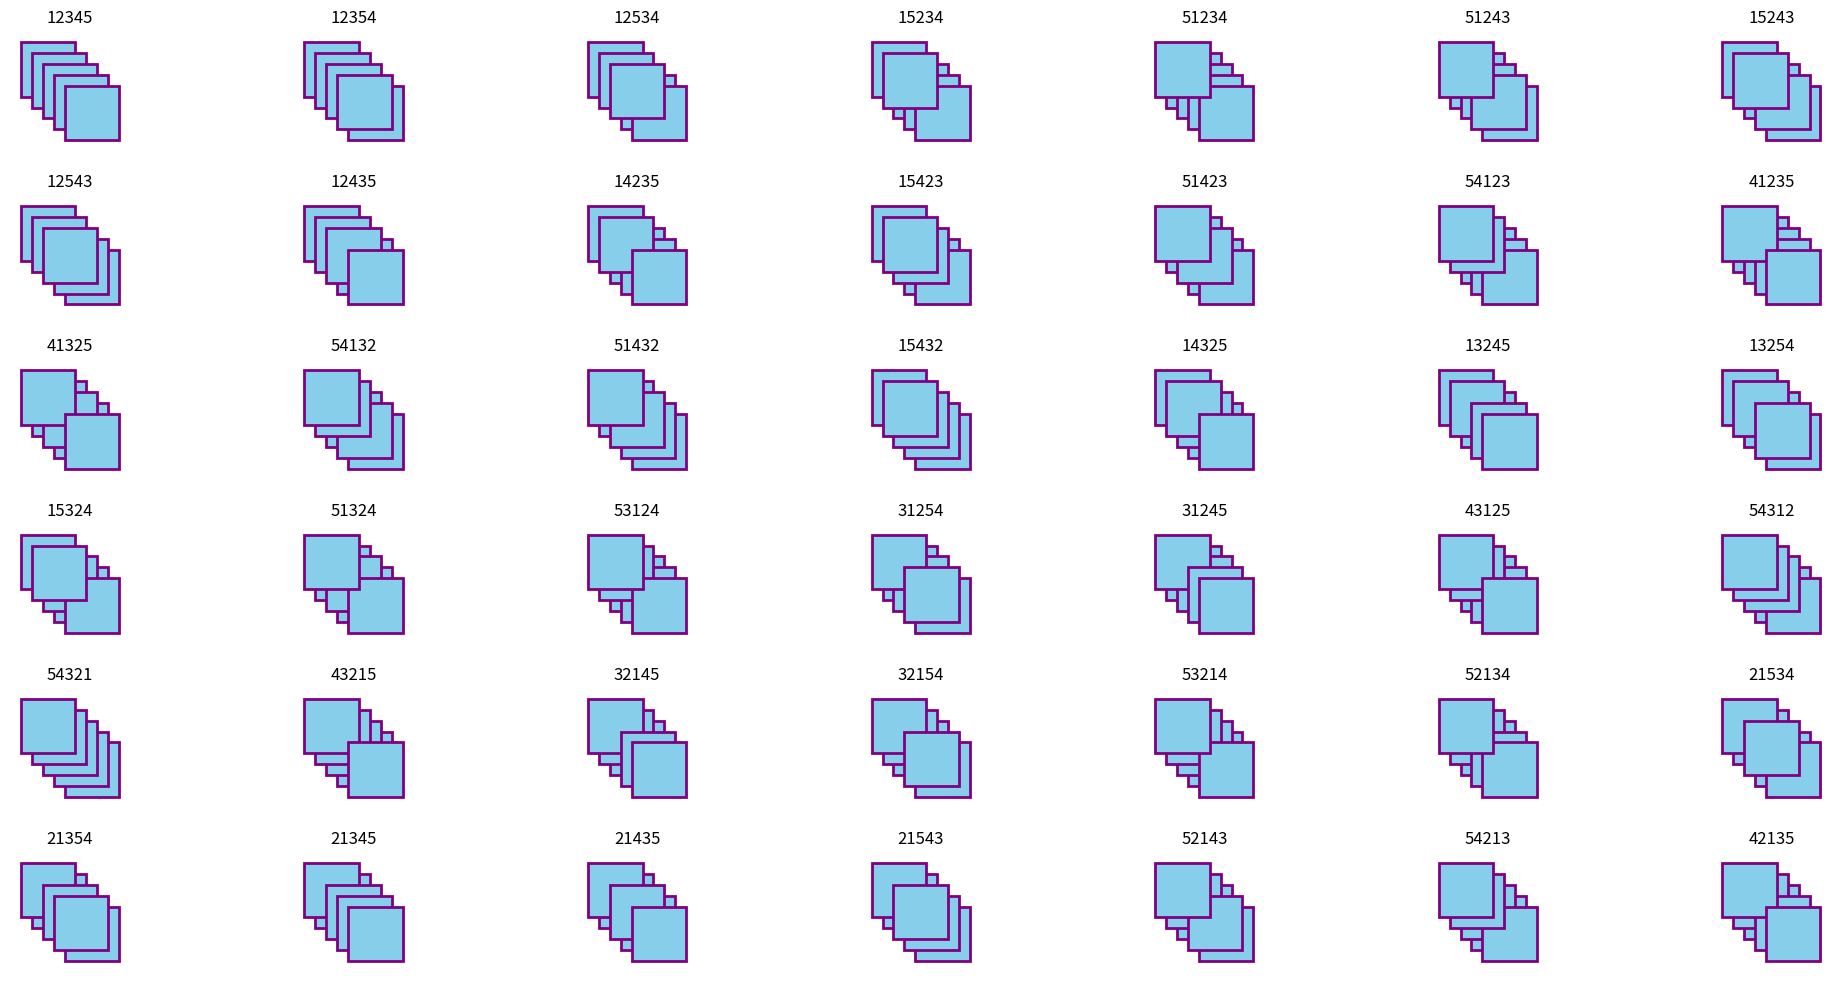

Here is the Python script that generated this plot:


import matplotlib.pyplot as plt
import matplotlib.patches as patches

import math


def catalan(n):
    return int(math.comb(2*n,n)/(n+1))



class CatalanSquare():
    def __init__(self, representation, all_previous = set()):
        self.n = len(representation)
        self.representation = representation
        self.all_previous = all_previous

    def __str__(self):
        return "".join(str(x) for x in self.representation)
    
    def plot(self, ax):
        a = zip(self.representation,range(1, self.n+1))
        for (depth, ix) in sorted(a):
            x = ix
            y = self.n - ix + 1
            square = patches.Rectangle((x, y), self.n, self.n, edgecolor='purple', facecolor='skyblue',linewidth=2)
            ax.add_patch(square)
        
        ax.set_xlim(0,2*self.n+1)
        ax.set_ylim(0, 2*self.n+1)
        ax.set_aspect('equal')
        ax.axis('off')
        ax.set_title(str(self))
        return None

    def __eq__(self, other):
        if self.representation == other.representation:
            return True

        return False

    def __iter__(self):
        return self
 
 
    def __next__(self):
        return self.next()
    
    def next(self):
        n = self.n


        for j in range(n,0,-1):
            #print("i",i)
            representation = self.representation
            for i in range(1,n):
                #print("j",j)
                ix = representation.index(j)
                if ix+i < n:
                        candidate = self.jump(ix, ix+i,1)
                        if candidate and candidate.is_231_avoiding() and candidate not in self.all_previous:
                                return candidate
                if ix-i >= 0:
                        candidate = self.jump(ix-i, ix,-1)
                        if candidate and candidate.is_231_avoiding() and candidate not in self.all_previous:
                                return candidate
        
        print("No next Catalan square found")
        return None
    
    def is_231_avoiding(self):
        #TODO implement a more efficient algorithm
        for i in range(self.n):
            for j in range(i+1,self.n):
                for k in range(j+1,self.n):
                    if self.representation[i] < self.representation[j] and self.representation[j] > self.representation[k] and self.representation[i] > self.representation[k]:
                        return False
        return True
    
    def jump(self, i, j,direction):
        # jump the elements at positions i and j, one of elements is bigger than all in between
        hill = max(self.representation[i], self.representation[j])
        for k in range(i,j+1):
            if self.representation[k] > hill:
                # jump not possible
                return False
            
        representation = self.representation.copy()
        if direction == 1:
            interval = representation[i+1:j+1]
            representation[j] = representation[i]
            representation[i:j] = interval
        if direction == -1:
            interval = representation[i:j]
            representation[i] = representation[j]
            representation[i+1:j+1] = interval
        return CatalanSquare(representation, self.all_previous.union({self}))
    
    def __hash__(self):
        return hash(str(self.representation))


def visualize_catalan_squares(n):

    cat_num = catalan(n)
    cs1 = CatalanSquare(list(range(1,n+1)))

    fig, axs = plt.subplots(6,7)
    fig.set_size_inches(20, 10)
    fig.tight_layout()

    i = 0
    axs = axs.flatten()
    while i < cat_num and cs1 is not None:
        cs1.plot(axs[i])
        cs1 = cs1.next()
        i += 1

    for ax in axs:
        ax.axis('off')
    
    plt.show()


if __name__ == '__main__':
    visualize_catalan_squares(5)